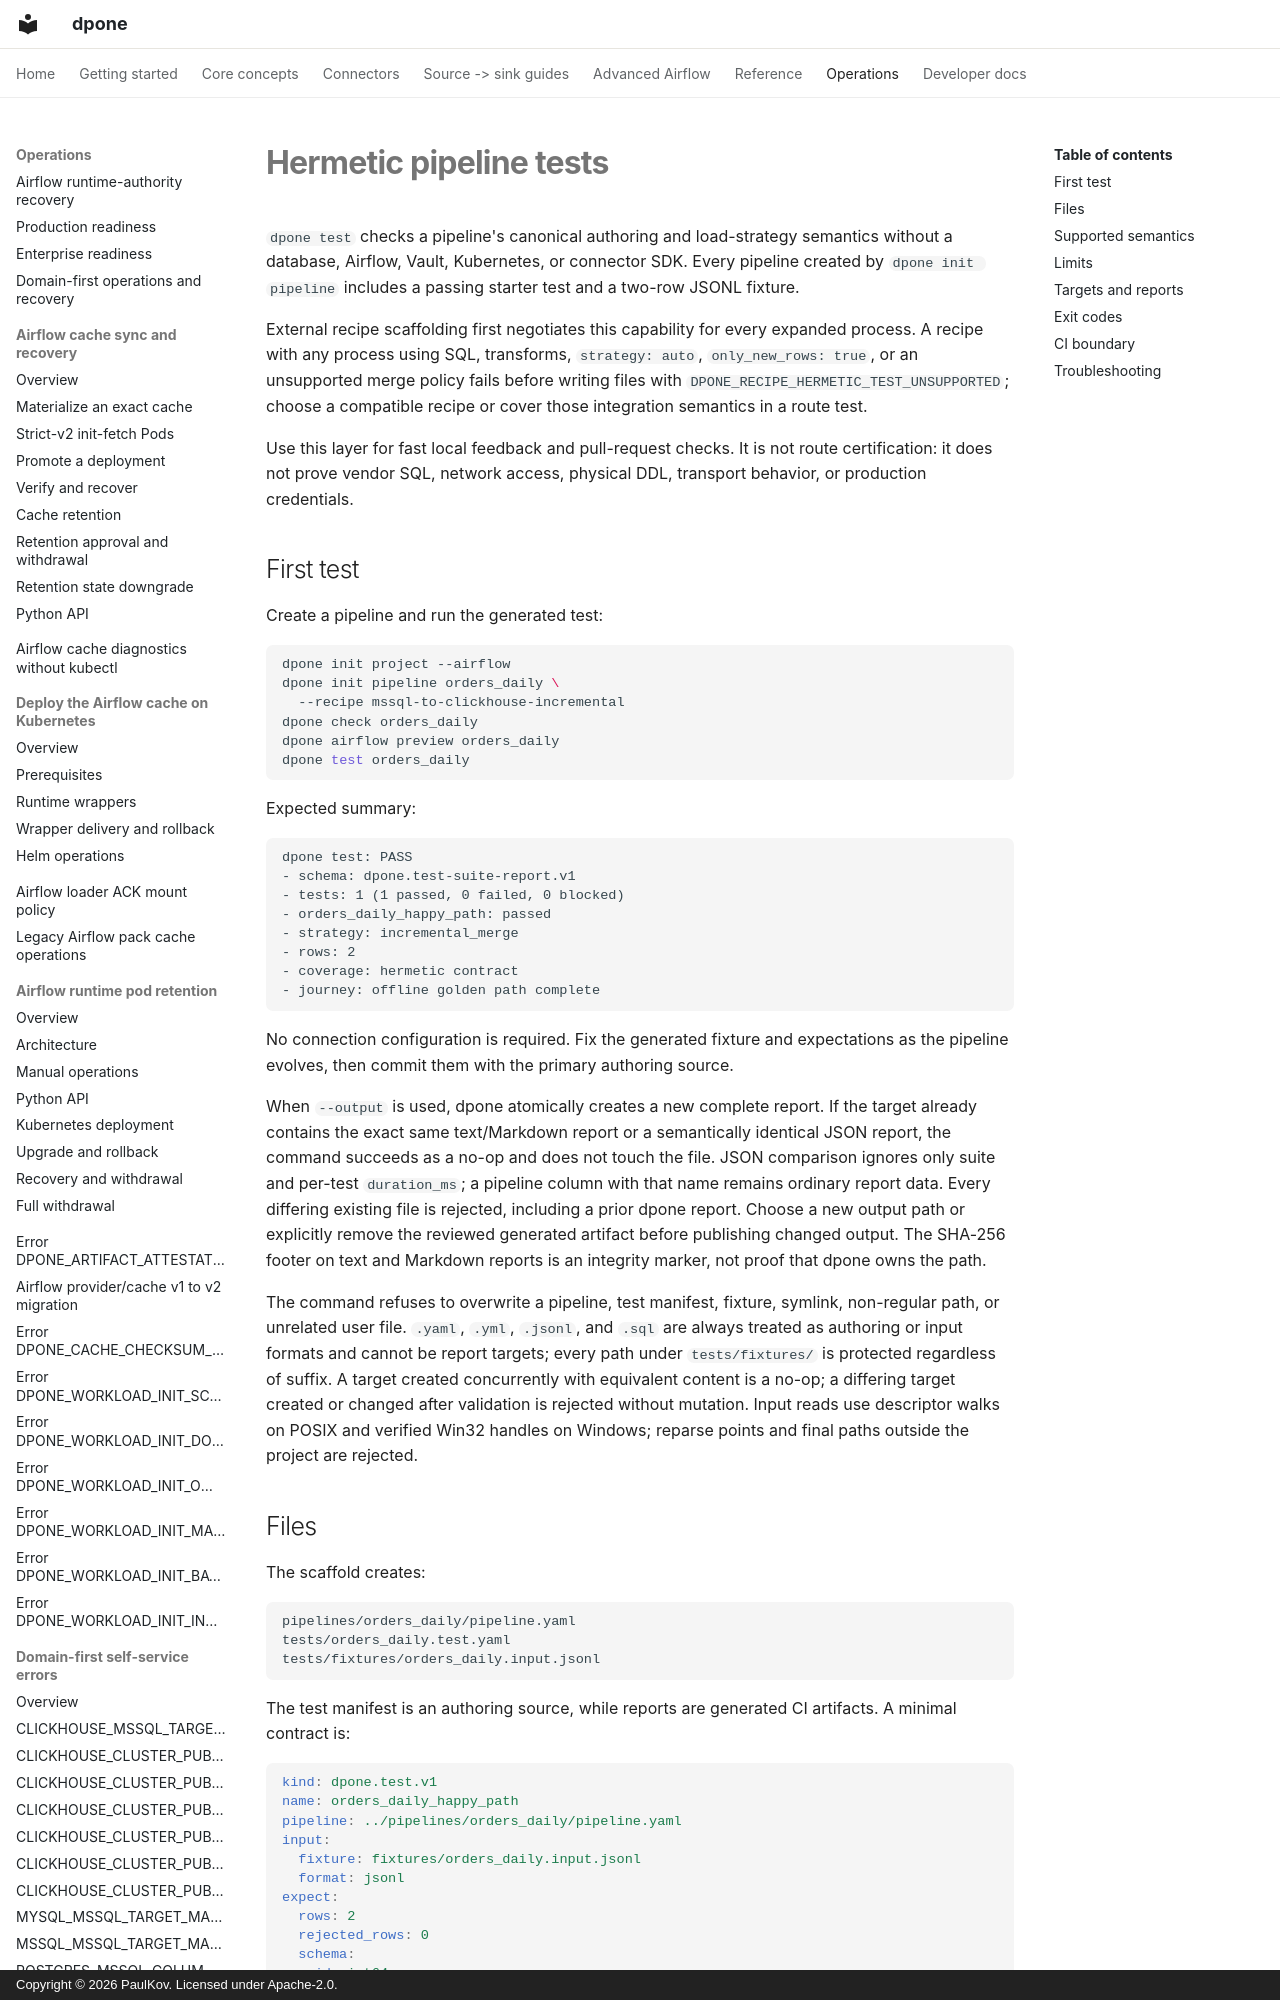

repository: PaulKov/dpone · page: testing/hermetic-pipeline-tests/index.html · generator: mkdocs · copyright: Copyright © 2026 PaulKov. Licensed under Apache-2.0.

# Hermetic pipeline tests

`dpone test` checks a pipeline's canonical authoring and load-strategy semantics
without a database, Airflow, Vault, Kubernetes, or connector SDK. Every pipeline
created by `dpone init pipeline` includes a passing starter test and a two-row
JSONL fixture.

External recipe scaffolding first negotiates this capability for every expanded
process. A recipe with any process using SQL, transforms, `strategy: auto`,
`only_new_rows: true`, or an unsupported merge policy fails before writing files with
`DPONE_RECIPE_HERMETIC_TEST_UNSUPPORTED`; choose a compatible recipe or cover
those integration semantics in a route test.

Use this layer for fast local feedback and pull-request checks. It is not route
certification: it does not prove vendor SQL, network access, physical DDL,
transport behavior, or production credentials.

## First test

Create a pipeline and run the generated test:

```bash
dpone init project --airflow
dpone init pipeline orders_daily \
  --recipe mssql-to-clickhouse-incremental
dpone check orders_daily
dpone airflow preview orders_daily
dpone test orders_daily
```

Expected summary:

```text
dpone test: PASS
- schema: dpone.test-suite-report.v1
- tests: 1 (1 passed, 0 failed, 0 blocked)
- orders_daily_happy_path: passed
- strategy: incremental_merge
- rows: 2
- coverage: hermetic contract
- journey: offline golden path complete
```

No connection configuration is required. Fix the generated fixture and
expectations as the pipeline evolves, then commit them with the primary
authoring source.

When `--output` is used, dpone atomically creates a new complete report. If the
target already contains the exact same text/Markdown report or a semantically
identical JSON report, the command succeeds as a no-op and does not touch the
file. JSON comparison ignores only suite and per-test `duration_ms`; a pipeline
column with that name remains ordinary report data. Every differing existing
file is rejected, including a prior dpone report. Choose a new output path or
explicitly remove the reviewed generated artifact before
publishing changed output. The SHA-256 footer on text and Markdown reports is
an integrity marker, not proof that dpone owns the path.

The command refuses to overwrite a pipeline, test manifest, fixture, symlink,
non-regular path, or unrelated user file. `.yaml`, `.yml`, `.jsonl`, and `.sql`
are always treated as authoring or input formats and cannot be report targets;
every path under `tests/fixtures/` is protected regardless of suffix. A target
created concurrently with equivalent content is a no-op; a differing target
created or changed after validation is rejected without mutation.
Input reads use descriptor walks on POSIX and verified Win32 handles on Windows;
reparse points and final paths outside the project are rejected.
